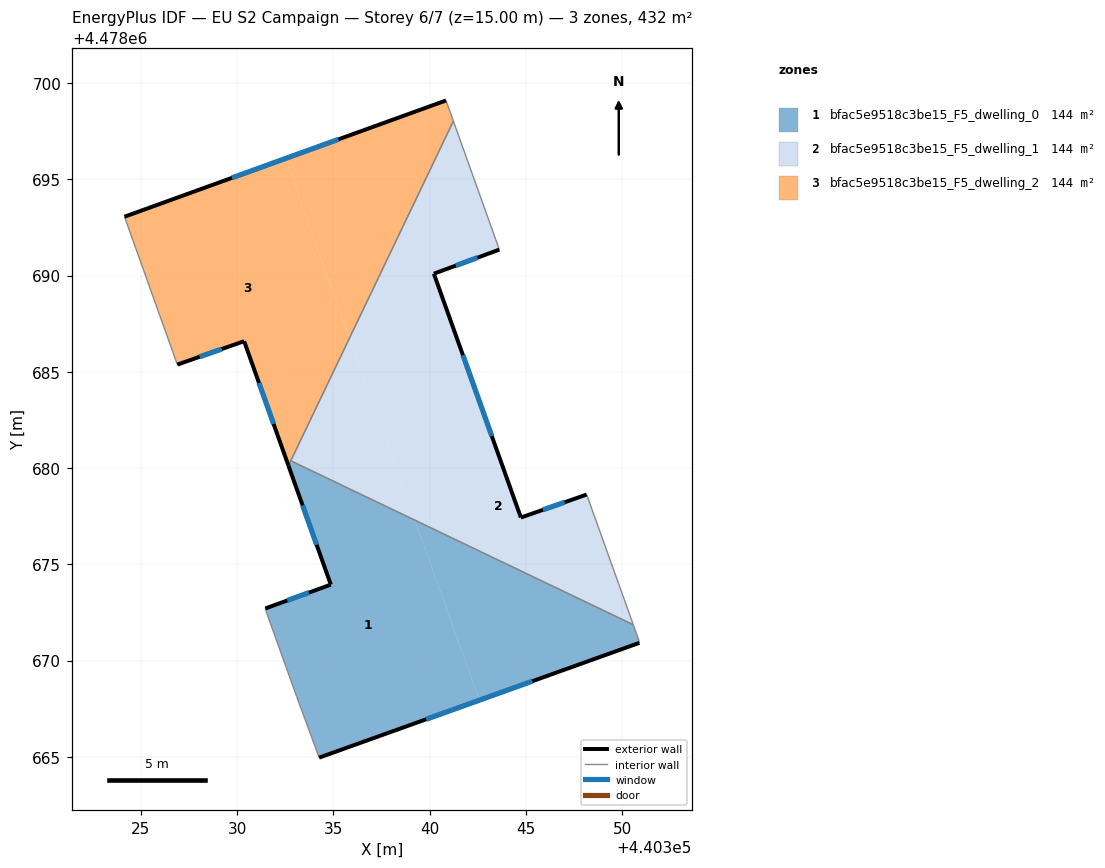
=== STOREY PLAN SPEC (per zone: floor XY polygon, exterior-wall plan segments, windows/doors) ===
zone 1: bfac5e9518c3be15_F5_dwelling_0  (144.1 m²)
  floor: (440342.59, 4478667.94) (440339.24, 4478677.29) (440332.91, 4478680.32) (440332.74, 4478680.26) (440332.67, 4478680.12) (440334.87, 4478673.94) (440331.47, 4478672.70) (440331.54, 4478672.48) (440333.10, 4478668.13) (440334.27, 4478664.96)
  floor: (440350.90, 4478670.92) (440350.88, 4478671.05) (440350.59, 4478671.86) (440339.24, 4478677.29) (440342.59, 4478667.94)
  exterior wall: (440350.90, 4478670.92) – (440334.27, 4478664.96)  [17.7 m]
    window: (440345.34, 4478668.92) – (440339.83, 4478666.95)  [5.8 m²]
  exterior wall: (440331.47, 4478672.70) – (440334.87, 4478673.94)  [3.6 m]
    window: (440332.61, 4478673.12) – (440333.74, 4478673.53)  [1.2 m²]
  exterior wall: (440334.87, 4478673.94) – (440332.67, 4478680.12)  [6.6 m]
    window: (440334.14, 4478676.01) – (440333.41, 4478678.06)  [2.2 m²]
  interior walls: 7
zone 2: bfac5e9518c3be15_F5_dwelling_1  (144.1 m²)
  floor: (440350.59, 4478671.86) (440348.16, 4478678.62) (440344.75, 4478677.43) (440342.46, 4478683.82) (440337.53, 4478682.05) (440339.24, 4478677.29)
  floor: (440342.46, 4478683.82) (440340.22, 4478690.09) (440343.63, 4478691.34) (440341.24, 4478698.02) (440335.85, 4478686.76) (440337.53, 4478682.05)
  floor: (440337.56, 4478681.98) (440335.85, 4478686.76) (440332.79, 4478680.38) (440332.91, 4478680.32)
  floor: (440339.24, 4478677.29) (440337.56, 4478681.98) (440332.91, 4478680.32)
  exterior wall: (440344.75, 4478677.43) – (440348.16, 4478678.62)  [3.6 m]
    window: (440345.89, 4478677.83) – (440347.02, 4478678.22)  [1.2 m²]
  exterior wall: (440343.63, 4478691.34) – (440340.22, 4478690.09)  [3.6 m]
    window: (440342.49, 4478690.93) – (440341.36, 4478690.51)  [1.2 m²]
  exterior wall: (440340.22, 4478690.09) – (440344.75, 4478677.43)  [13.5 m]
    window: (440341.74, 4478685.86) – (440343.23, 4478681.66)  [4.4 m²]
  interior walls: 4
zone 3: bfac5e9518c3be15_F5_dwelling_2  (144.1 m²)
  floor: (440335.85, 4478686.76) (440341.24, 4478698.02) (440340.86, 4478699.09) (440332.51, 4478696.07)
  floor: (440332.74, 4478680.26) (440335.85, 4478686.76) (440332.51, 4478696.07) (440324.16, 4478693.05) (440326.90, 4478685.37) (440330.37, 4478686.59) (440332.64, 4478680.22)
  exterior wall: (440330.37, 4478686.59) – (440326.90, 4478685.37)  [3.7 m]
    window: (440329.21, 4478686.18) – (440328.06, 4478685.78)  [1.2 m²]
  exterior wall: (440324.16, 4478693.05) – (440340.86, 4478699.09)  [17.8 m]
    window: (440329.74, 4478695.07) – (440335.27, 4478697.07)  [5.9 m²]
  exterior wall: (440332.67, 4478680.12) – (440330.37, 4478686.59)  [6.9 m]
    window: (440331.90, 4478682.28) – (440331.14, 4478684.43)  [2.3 m²]
  interior walls: 4

=== DERIVED (storey summary) ===
Building: EU S2 Campaign
Storey: 6 of 7  (floor level z = 15.00 m)
Storey gross floor area: 432.2 m²
Zones on this storey: 3
  - bfac5e9518c3be15_F5_dwelling_0: floor 144.1 m²; exterior wall 27.9 m (83.6 m²); 3 window(s) 9.2 m²; WWR 11.0%
  - bfac5e9518c3be15_F5_dwelling_1: floor 144.1 m²; exterior wall 20.7 m (62.1 m²); 3 window(s) 6.8 m²; WWR 11.0%
  - bfac5e9518c3be15_F5_dwelling_2: floor 144.1 m²; exterior wall 28.3 m (84.9 m²); 3 window(s) 9.3 m²; WWR 11.0%
Zone adjacency (shared interzone walls):
  - bfac5e9518c3be15_F5_dwelling_0 ↔ bfac5e9518c3be15_F5_dwelling_1
  - bfac5e9518c3be15_F5_dwelling_0 ↔ bfac5e9518c3be15_F5_dwelling_2
  - bfac5e9518c3be15_F5_dwelling_1 ↔ bfac5e9518c3be15_F5_dwelling_2